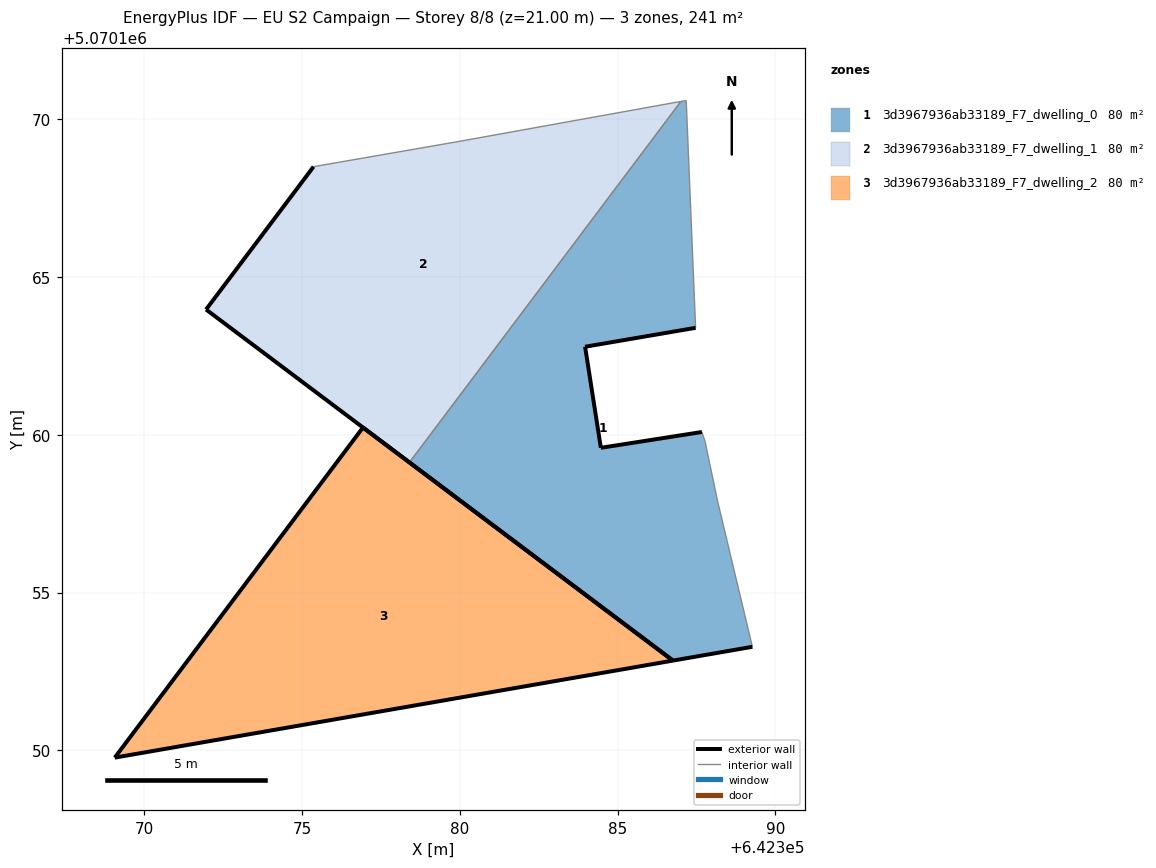
=== STOREY PLAN SPEC (per zone: floor XY polygon, exterior-wall plan segments, windows/doors) ===
zone 1: 3d3967936ab33189_F7_dwelling_0  (80.4 m²)
  floor: (642389.27, 5070153.28) (642388.17, 5070157.89) (642387.77, 5070159.79) (642387.67, 5070160.09) (642384.47, 5070159.59) (642383.97, 5070162.79) (642387.47, 5070163.39) (642387.17, 5070170.59) (642387.01, 5070170.57) (642378.40, 5070159.12) (642386.75, 5070152.84)
  exterior wall: (642384.47, 5070159.59) – (642387.67, 5070160.09)  [3.2 m]
  exterior wall: (642389.27, 5070153.28) – (642386.75, 5070152.84)  [2.6 m]
  exterior wall: (642386.75, 5070152.84) – (642378.40, 5070159.12)  [10.4 m]
  exterior wall: (642387.47, 5070163.39) – (642383.97, 5070162.79)  [3.6 m]
  exterior wall: (642383.97, 5070162.79) – (642384.47, 5070159.59)  [3.2 m]
  interior walls: 6
zone 2: 3d3967936ab33189_F7_dwelling_1  (80.4 m²)
  floor: (642378.40, 5070159.12) (642387.01, 5070170.57) (642379.97, 5070169.30) (642375.36, 5070168.50) (642371.96, 5070163.97)
  exterior wall: (642378.40, 5070159.12) – (642371.96, 5070163.97)  [8.1 m]
  exterior wall: (642371.96, 5070163.97) – (642375.36, 5070168.50)  [5.7 m]
  interior walls: 3
zone 3: 3d3967936ab33189_F7_dwelling_2  (80.4 m²)
  floor: (642386.75, 5070152.84) (642376.93, 5070160.23) (642369.06, 5070149.77)
  exterior wall: (642369.06, 5070149.77) – (642376.93, 5070160.23)  [13.1 m]
  exterior wall: (642376.93, 5070160.23) – (642386.75, 5070152.84)  [12.3 m]
  exterior wall: (642386.75, 5070152.84) – (642369.06, 5070149.77)  [18.0 m]

=== DERIVED (storey summary) ===
Building: EU S2 Campaign
Storey: 8 of 8  (floor level z = 21.00 m)
Storey gross floor area: 241.3 m²
Zones on this storey: 3
  - 3d3967936ab33189_F7_dwelling_0: floor 80.4 m²; exterior wall 23.0 m (69.1 m²); WWR 0.0%
  - 3d3967936ab33189_F7_dwelling_1: floor 80.4 m²; exterior wall 13.7 m (41.2 m²); WWR 0.0%
  - 3d3967936ab33189_F7_dwelling_2: floor 80.4 m²; exterior wall 43.3 m (130.0 m²); WWR 0.0%
Zone adjacency (shared interzone walls):
  - 3d3967936ab33189_F7_dwelling_0 ↔ 3d3967936ab33189_F7_dwelling_1